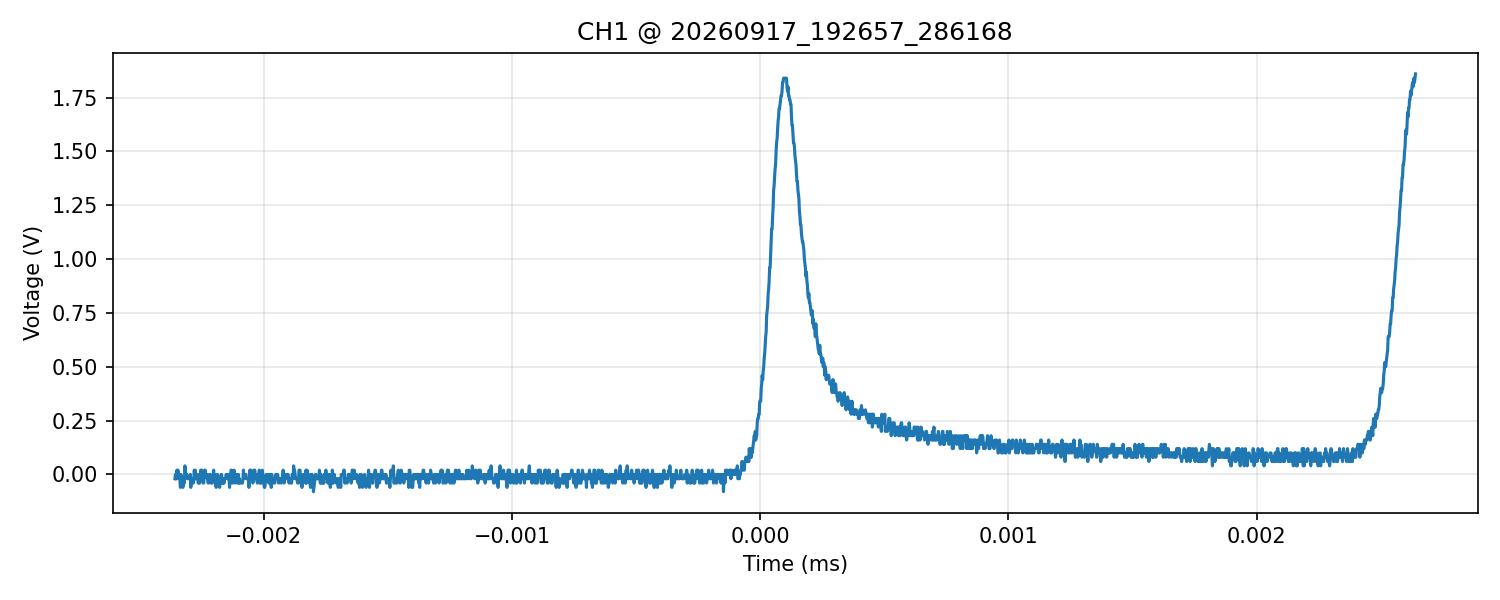

The table this chart was drawn from, first rows:
time_s, voltage_V
-2.358000000000000124e-06, -2.000000000000000042e-02
-2.355999999999999974e-06, 0.000000000000000000e+00
-2.354000000000000247e-06, -2.000000000000000042e-02
-2.352000000000000097e-06, -2.000000000000000042e-02
-2.349999999999999947e-06, 2.000000000000000042e-02
-2.348000000000000220e-06, 0.000000000000000000e+00
-2.346000000000000070e-06, 2.000000000000000042e-02
-2.343999999999999919e-06, 0.000000000000000000e+00
-2.342000000000000193e-06, -2.000000000000000042e-02
-2.340000000000000042e-06, 0.000000000000000000e+00
-2.338000000000000316e-06, -2.000000000000000042e-02
-2.336000000000000165e-06, -5.999999999999999778e-02
-2.334000000000000015e-06, 0.000000000000000000e+00
-2.332000000000000288e-06, -2.000000000000000042e-02
-2.330000000000000138e-06, -2.000000000000000042e-02
-2.327999999999999988e-06, -4.000000000000000083e-02
-2.326000000000000261e-06, -5.999999999999999778e-02
-2.324000000000000111e-06, -4.000000000000000083e-02
-2.321999999999999961e-06, -2.000000000000000042e-02
-2.320000000000000234e-06, -4.000000000000000083e-02
-2.318000000000000084e-06, 4.000000000000000083e-02
-2.315999999999999933e-06, 2.000000000000000042e-02
-2.314000000000000207e-06, 0.000000000000000000e+00
-2.312000000000000056e-06, 0.000000000000000000e+00
-2.309999999999999906e-06, 0.000000000000000000e+00
-2.308000000000000179e-06, -2.000000000000000042e-02
-2.306000000000000029e-06, -2.000000000000000042e-02
-2.304000000000000302e-06, -2.000000000000000042e-02
-2.302000000000000152e-06, -2.000000000000000042e-02
-2.300000000000000002e-06, -2.000000000000000042e-02
-2.298000000000000275e-06, -2.000000000000000042e-02
-2.296000000000000125e-06, 0.000000000000000000e+00
-2.293999999999999975e-06, -5.999999999999999778e-02
-2.292000000000000248e-06, -2.000000000000000042e-02
-2.290000000000000098e-06, -4.000000000000000083e-02
-2.287999999999999947e-06, -2.000000000000000042e-02
-2.286000000000000221e-06, -4.000000000000000083e-02
-2.284000000000000070e-06, -4.000000000000000083e-02
-2.281999999999999920e-06, -2.000000000000000042e-02
-2.280000000000000193e-06, 2.000000000000000042e-02
-2.278000000000000043e-06, -2.000000000000000042e-02
-2.276000000000000316e-06, 2.000000000000000042e-02
-2.274000000000000166e-06, -2.000000000000000042e-02
-2.272000000000000016e-06, 0.000000000000000000e+00
-2.270000000000000289e-06, -2.000000000000000042e-02
-2.268000000000000139e-06, -2.000000000000000042e-02
-2.265999999999999989e-06, 0.000000000000000000e+00
-2.264000000000000262e-06, -4.000000000000000083e-02
-2.262000000000000112e-06, -2.000000000000000042e-02
-2.259999999999999961e-06, -4.000000000000000083e-02
-2.258000000000000235e-06, -4.000000000000000083e-02
-2.256000000000000084e-06, -2.000000000000000042e-02
-2.253999999999999934e-06, 2.000000000000000042e-02
-2.252000000000000207e-06, 0.000000000000000000e+00
-2.250000000000000057e-06, 2.000000000000000042e-02
-2.248000000000000330e-06, 0.000000000000000000e+00
-2.246000000000000180e-06, -2.000000000000000042e-02
-2.244000000000000030e-06, -4.000000000000000083e-02
-2.242000000000000303e-06, -4.000000000000000083e-02
-2.240000000000000153e-06, 0.000000000000000000e+00
... 2,440 more rows
